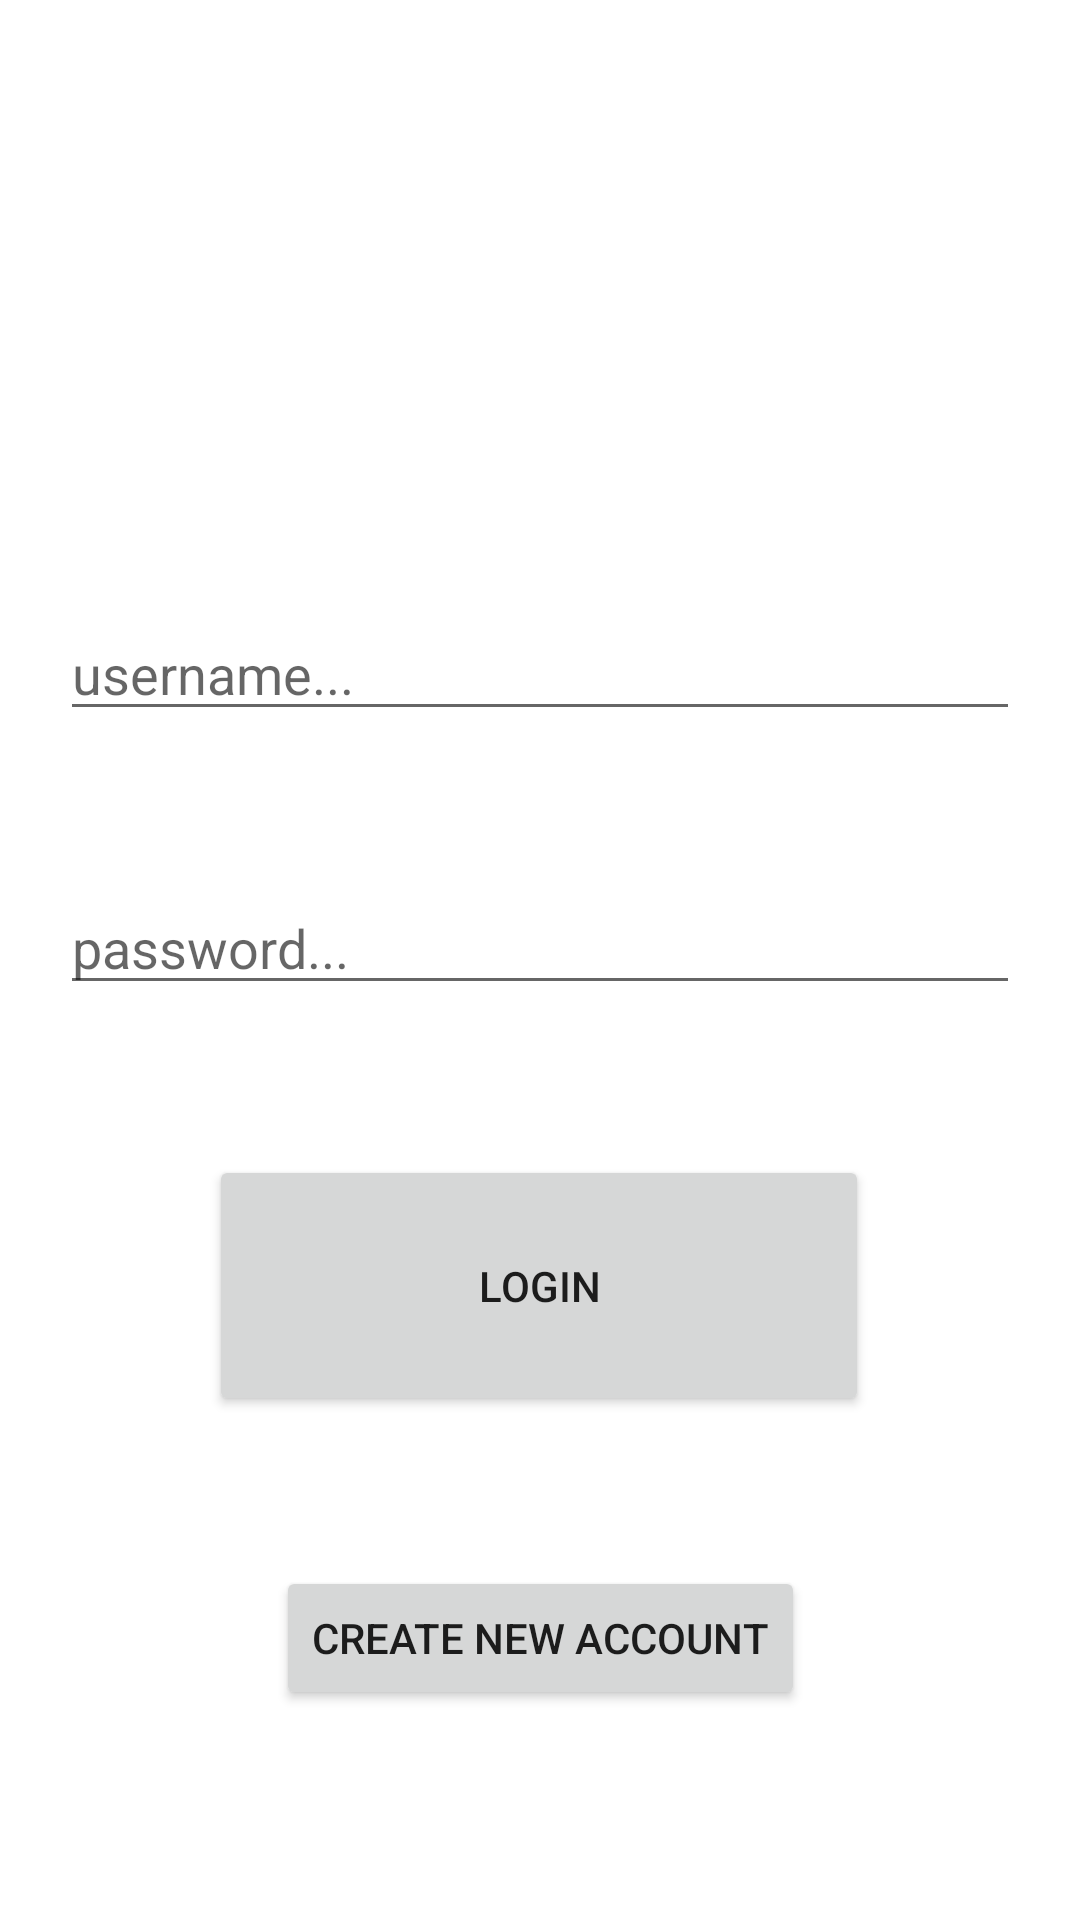

Android layout source for this screen:
<!-- AndroidManifest.xml: application theme Theme.FitnessCenter -->
<!-- res/layout/activity_login.xml -->
<?xml version="1.0" encoding="utf-8"?>
<androidx.constraintlayout.widget.ConstraintLayout xmlns:android="http://schemas.android.com/apk/res/android"
    xmlns:app="http://schemas.android.com/apk/res-auto"
    xmlns:tools="http://schemas.android.com/tools"
    android:layout_width="match_parent"
    android:layout_height="match_parent"
    tools:context=".login.LoginActivity">

    <TextView
        android:id="@+id/accountErrorMessage"
        android:layout_width="258dp"
        android:layout_height="43dp"
        android:layout_marginStart="76dp"
        android:layout_marginBottom="340dp"
        app:layout_constraintBottom_toTopOf="@+id/createNewAccountButton"
        app:layout_constraintStart_toStartOf="parent" />

    <Button
        android:id="@+id/login_button"
        android:layout_width="220dp"
        android:layout_height="87dp"
        android:layout_marginBottom="50dp"
        android:text="login"
        app:layout_constraintBottom_toTopOf="@id/createNewAccountButton"
        app:layout_constraintEnd_toEndOf="parent"
        app:layout_constraintHorizontal_bias="0.497"
        app:layout_constraintStart_toStartOf="parent" />

    <EditText
        android:id="@+id/passwordTextView"
        android:layout_width="0dp"
        android:layout_height="wrap_content"
        android:layout_marginStart="20dp"
        android:layout_marginEnd="20dp"
        android:layout_marginBottom="50dp"
        android:ems="10"
        android:hint="password..."
        android:inputType="textPassword"
        app:layout_constraintBottom_toTopOf="@+id/login_button"
        app:layout_constraintEnd_toEndOf="parent"
        app:layout_constraintHorizontal_bias="1.0"
        app:layout_constraintStart_toStartOf="parent" />

    <EditText
        android:id="@+id/usernameTextView"
        android:layout_width="0dp"
        android:layout_height="wrap_content"
        android:layout_marginStart="20dp"
        android:layout_marginEnd="20dp"
        android:layout_marginBottom="50dp"
        android:ems="10"
        android:hint="username..."
        android:inputType="text"
        app:layout_constraintBottom_toTopOf="@+id/passwordTextView"
        app:layout_constraintEnd_toEndOf="parent"
        app:layout_constraintHorizontal_bias="0.0"
        app:layout_constraintStart_toStartOf="parent" />

    <Button
        android:id="@+id/createNewAccountButton"
        android:layout_width="wrap_content"
        android:layout_height="wrap_content"
        android:text="Create new account"
        app:layout_constraintBottom_toBottomOf="parent"
        app:layout_constraintStart_toStartOf="parent"
        app:layout_constraintEnd_toEndOf="parent"
        android:layout_marginBottom="70dp"/>


</androidx.constraintlayout.widget.ConstraintLayout>
<!-- resources referenced by this layout -->
<resources>
  <style name="Theme.FitnessCenter" parent="Theme.MaterialComponents.DayNight.DarkActionBar">
          
          <item name="colorPrimary">@color/purple_500</item>
          <item name="colorPrimaryVariant">@color/purple_700</item>
          <item name="colorOnPrimary">@color/white</item>
          
          <item name="colorSecondary">@color/teal_200</item>
          <item name="colorSecondaryVariant">@color/teal_700</item>
          <item name="colorOnSecondary">@color/black</item>
          
          <item name="android:statusBarColor" tools:targetApi="l">?attr/colorPrimaryVariant</item>
          
      </style>
  <!-- not gathered from this repository: default colours our renderer supplied (Android Studio template values) -->
  <color name="purple_500">#FF6200EE</color>
  <color name="purple_700">#FF3700B3</color>
  <color name="teal_200">#FF03DAC5</color>
  <color name="teal_700">#FF018786</color>
  <color name="black">#FF000000</color>
  <color name="white">#FFFFFFFF</color>
</resources>
